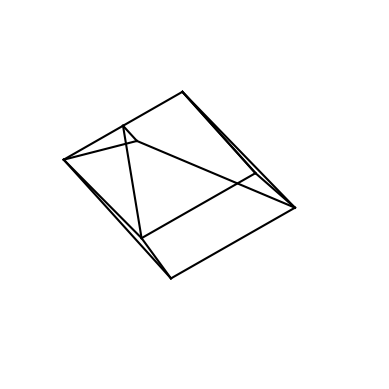

Here is the Python script that generated this plot:
import matplotlib.pyplot as plt
import numpy as np

# Define the vertices of the house
vertices = np.array([
    [0, 0, 0],
    [2, 0, 0],
    [2, 2, 0],
    [0, 2, 0],
    [1, 1, 2],
    [1, 0, 2],
    [0, 1, 2],
    [2, 1, 2],
])

# Define the edges of the house
edges = np.array([
    [0, 1],
    [1, 2],
    [2, 3],
    [3, 0],
    [0, 6],
    [1, 5],
    [2, 7],
    [3, 4],
    [4, 5],
    [5, 6],
    [6, 4],
    [4, 7],
    [7, 1],
    [7, 2],
    [6, 3],
])

# Define the transformation matrix for isometric projection
theta = np.arctan(0.5)
Rx = np.array([
    [1, 0, 0, 0],
    [0, np.cos(theta), np.sin(theta), 0],
    [0, -np.sin(theta), np.cos(theta), 0],
    [0, 0, 0, 1],
])
Ry = np.array([
    [np.cos(theta), 0, -np.sin(theta), 0],
    [0, 1, 0, 0],
    [np.sin(theta), 0, np.cos(theta), 0],
    [0, 0, 0, 1],
])
Rz = np.array([
    [np.cos(theta), np.sin(theta), 0, 0],
    [-np.sin(theta), np.cos(theta), 0, 0],
    [0, 0, 1, 0],
    [0, 0, 0, 1],
])
T = np.array([
    [1, 0, 0, 0],
    [0, 1, 0, 0],
    [0, 0, 1, 0],
    [0, 0, 0, 1],
])
M = np.dot(T, np.dot(Rx, np.dot(Ry, Rz)))

# Apply the transformation to the vertices
vertices = np.hstack([vertices, np.ones((vertices.shape[0], 1))])
vertices = np.dot(vertices, M.T)
vertices = vertices[:, :3]

# Plot the house
fig = plt.figure()
ax = fig.add_subplot(111, projection='3d')
ax.view_init(elev=20, azim=-120)
for edge in edges:
    ax.plot(vertices[edge, 0], vertices[edge, 1], vertices[edge, 2], c='k')
    plt.axis('off')
    plt.show()
